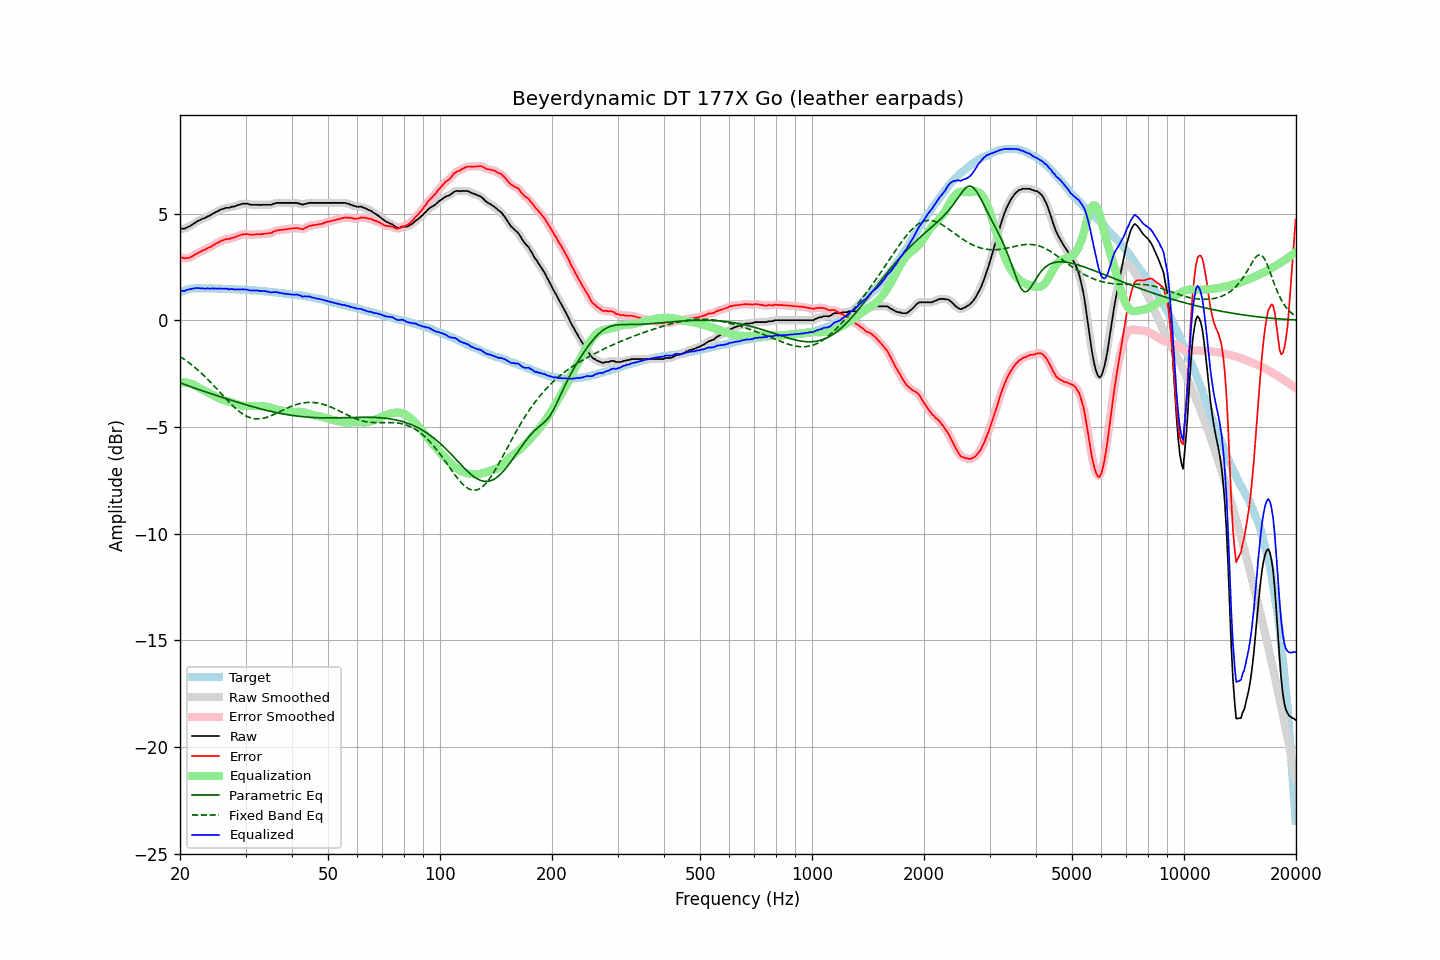

The data file committed next to this chart (first rows):
frequency, raw, error, smoothed, error_smoothed, equalization, parametric_eq, fixed_band_eq, equalized_raw, equalized_smoothed, target
20.00, 4.26, 2.94, 4.27, 2.95, -2.93, -2.93, -1.70, 1.33, 1.34, 1.32
20.20, 4.29, 2.94, 4.28, 2.93, -2.92, -2.96, -1.75, 1.37, 1.36, 1.35
20.40, 4.29, 2.91, 4.29, 2.91, -2.91, -2.99, -1.80, 1.38, 1.37, 1.38
20.61, 4.29, 2.89, 4.31, 2.90, -2.92, -3.02, -1.85, 1.37, 1.39, 1.40
20.81, 4.34, 2.91, 4.33, 2.90, -2.92, -3.04, -1.91, 1.42, 1.41, 1.43
21.02, 4.37, 2.91, 4.37, 2.91, -2.94, -3.07, -1.96, 1.43, 1.43, 1.46
21.23, 4.40, 2.93, 4.41, 2.94, -2.95, -3.10, -2.02, 1.45, 1.45, 1.47
21.44, 4.45, 2.97, 4.45, 2.97, -2.98, -3.13, -2.08, 1.47, 1.47, 1.48
21.66, 4.50, 3.01, 4.50, 3.01, -3.01, -3.15, -2.14, 1.49, 1.48, 1.49
21.87, 4.55, 3.06, 4.55, 3.06, -3.05, -3.18, -2.20, 1.50, 1.50, 1.49
22.09, 4.60, 3.10, 4.60, 3.11, -3.10, -3.21, -2.26, 1.50, 1.50, 1.50
22.31, 4.65, 3.15, 4.64, 3.15, -3.14, -3.23, -2.33, 1.51, 1.50, 1.50
22.54, 4.68, 3.18, 4.68, 3.19, -3.18, -3.26, -2.40, 1.50, 1.50, 1.50
22.76, 4.71, 3.22, 4.72, 3.22, -3.22, -3.29, -2.46, 1.49, 1.50, 1.50
22.99, 4.76, 3.27, 4.75, 3.26, -3.26, -3.31, -2.53, 1.50, 1.49, 1.49
23.22, 4.77, 3.29, 4.78, 3.29, -3.29, -3.34, -2.61, 1.48, 1.49, 1.48
23.45, 4.81, 3.33, 4.82, 3.33, -3.33, -3.36, -2.68, 1.48, 1.49, 1.48
23.69, 4.86, 3.38, 4.85, 3.36, -3.37, -3.39, -2.75, 1.49, 1.48, 1.48
23.92, 4.89, 3.41, 4.89, 3.40, -3.41, -3.41, -2.83, 1.48, 1.49, 1.48
24.16, 4.92, 3.43, 4.93, 3.44, -3.45, -3.44, -2.91, 1.47, 1.48, 1.49
24.40, 4.98, 3.49, 4.97, 3.48, -3.49, -3.47, -2.98, 1.49, 1.48, 1.49
24.65, 5.01, 3.53, 5.01, 3.53, -3.53, -3.49, -3.06, 1.48, 1.48, 1.48
24.89, 5.06, 3.58, 5.06, 3.57, -3.57, -3.51, -3.14, 1.49, 1.48, 1.48
25.14, 5.09, 3.61, 5.09, 3.61, -3.61, -3.54, -3.23, 1.48, 1.48, 1.48
25.39, 5.13, 3.65, 5.14, 3.66, -3.65, -3.56, -3.31, 1.48, 1.48, 1.48
25.65, 5.18, 3.70, 5.17, 3.69, -3.69, -3.59, -3.39, 1.49, 1.48, 1.48
25.91, 5.20, 3.73, 5.20, 3.73, -3.72, -3.61, -3.47, 1.48, 1.48, 1.47
26.16, 5.22, 3.75, 5.23, 3.76, -3.75, -3.64, -3.55, 1.47, 1.48, 1.47
26.43, 5.25, 3.78, 5.25, 3.78, -3.77, -3.66, -3.63, 1.48, 1.48, 1.47
26.69, 5.27, 3.80, 5.26, 3.79, -3.79, -3.69, -3.71, 1.48, 1.47, 1.47
26.96, 5.27, 3.80, 5.27, 3.81, -3.81, -3.71, -3.79, 1.46, 1.46, 1.47
27.23, 5.27, 3.80, 5.29, 3.82, -3.83, -3.73, -3.87, 1.44, 1.46, 1.47
27.50, 5.32, 3.85, 5.30, 3.84, -3.85, -3.76, -3.95, 1.47, 1.45, 1.47
27.77, 5.32, 3.87, 5.32, 3.86, -3.87, -3.78, -4.02, 1.45, 1.45, 1.46
28.05, 5.34, 3.89, 5.35, 3.89, -3.90, -3.80, -4.09, 1.44, 1.45, 1.45
28.33, 5.36, 3.92, 5.36, 3.92, -3.92, -3.83, -4.16, 1.44, 1.44, 1.44
28.62, 5.40, 3.96, 5.39, 3.95, -3.95, -3.85, -4.22, 1.45, 1.44, 1.44
28.90, 5.41, 3.97, 5.42, 3.98, -3.97, -3.87, -4.28, 1.44, 1.44, 1.44
29.19, 5.44, 4.01, 5.44, 4.00, -4.00, -3.90, -4.34, 1.44, 1.44, 1.43
29.48, 5.46, 4.02, 5.45, 4.02, -4.01, -3.92, -4.39, 1.45, 1.44, 1.44
29.78, 5.46, 4.03, 5.46, 4.03, -4.02, -3.94, -4.44, 1.44, 1.44, 1.43
30.08, 5.46, 4.03, 5.46, 4.04, -4.02, -3.96, -4.48, 1.44, 1.44, 1.43
30.38, 5.46, 4.04, 5.45, 4.03, -4.03, -3.99, -4.52, 1.43, 1.42, 1.42
30.68, 5.43, 4.01, 5.43, 4.02, -4.02, -4.01, -4.55, 1.41, 1.41, 1.42
30.99, 5.41, 4.01, 5.42, 4.01, -4.02, -4.03, -4.58, 1.39, 1.40, 1.40
31.30, 5.41, 4.01, 5.41, 4.00, -4.02, -4.05, -4.60, 1.39, 1.39, 1.40
31.61, 5.41, 4.01, 5.41, 4.01, -4.02, -4.07, -4.61, 1.39, 1.39, 1.40
31.93, 5.41, 4.02, 5.41, 4.02, -4.02, -4.09, -4.62, 1.39, 1.40, 1.39
32.24, 5.41, 4.03, 5.41, 4.02, -4.02, -4.11, -4.63, 1.39, 1.39, 1.38
32.57, 5.41, 4.03, 5.40, 4.03, -4.02, -4.13, -4.63, 1.39, 1.38, 1.38
32.89, 5.39, 4.01, 5.40, 4.03, -4.03, -4.15, -4.62, 1.36, 1.37, 1.38
33.22, 5.41, 4.04, 5.40, 4.04, -4.04, -4.17, -4.61, 1.37, 1.37, 1.37
33.55, 5.41, 4.05, 5.41, 4.05, -4.04, -4.19, -4.59, 1.37, 1.36, 1.36
33.89, 5.41, 4.06, 5.41, 4.06, -4.05, -4.21, -4.58, 1.36, 1.36, 1.35
34.23, 5.41, 4.06, 5.41, 4.06, -4.06, -4.23, -4.55, 1.35, 1.35, 1.35
34.57, 5.41, 4.07, 5.41, 4.07, -4.08, -4.25, -4.53, 1.33, 1.33, 1.34
34.92, 5.41, 4.08, 5.41, 4.08, -4.10, -4.27, -4.50, 1.31, 1.32, 1.33
35.27, 5.41, 4.09, 5.42, 4.10, -4.12, -4.28, -4.47, 1.29, 1.31, 1.32
35.62, 5.46, 4.15, 5.45, 4.14, -4.14, -4.30, -4.43, 1.32, 1.31, 1.31
35.97, 5.47, 4.17, 5.47, 4.17, -4.16, -4.32, -4.40, 1.31, 1.31, 1.30
... 635 more rows
